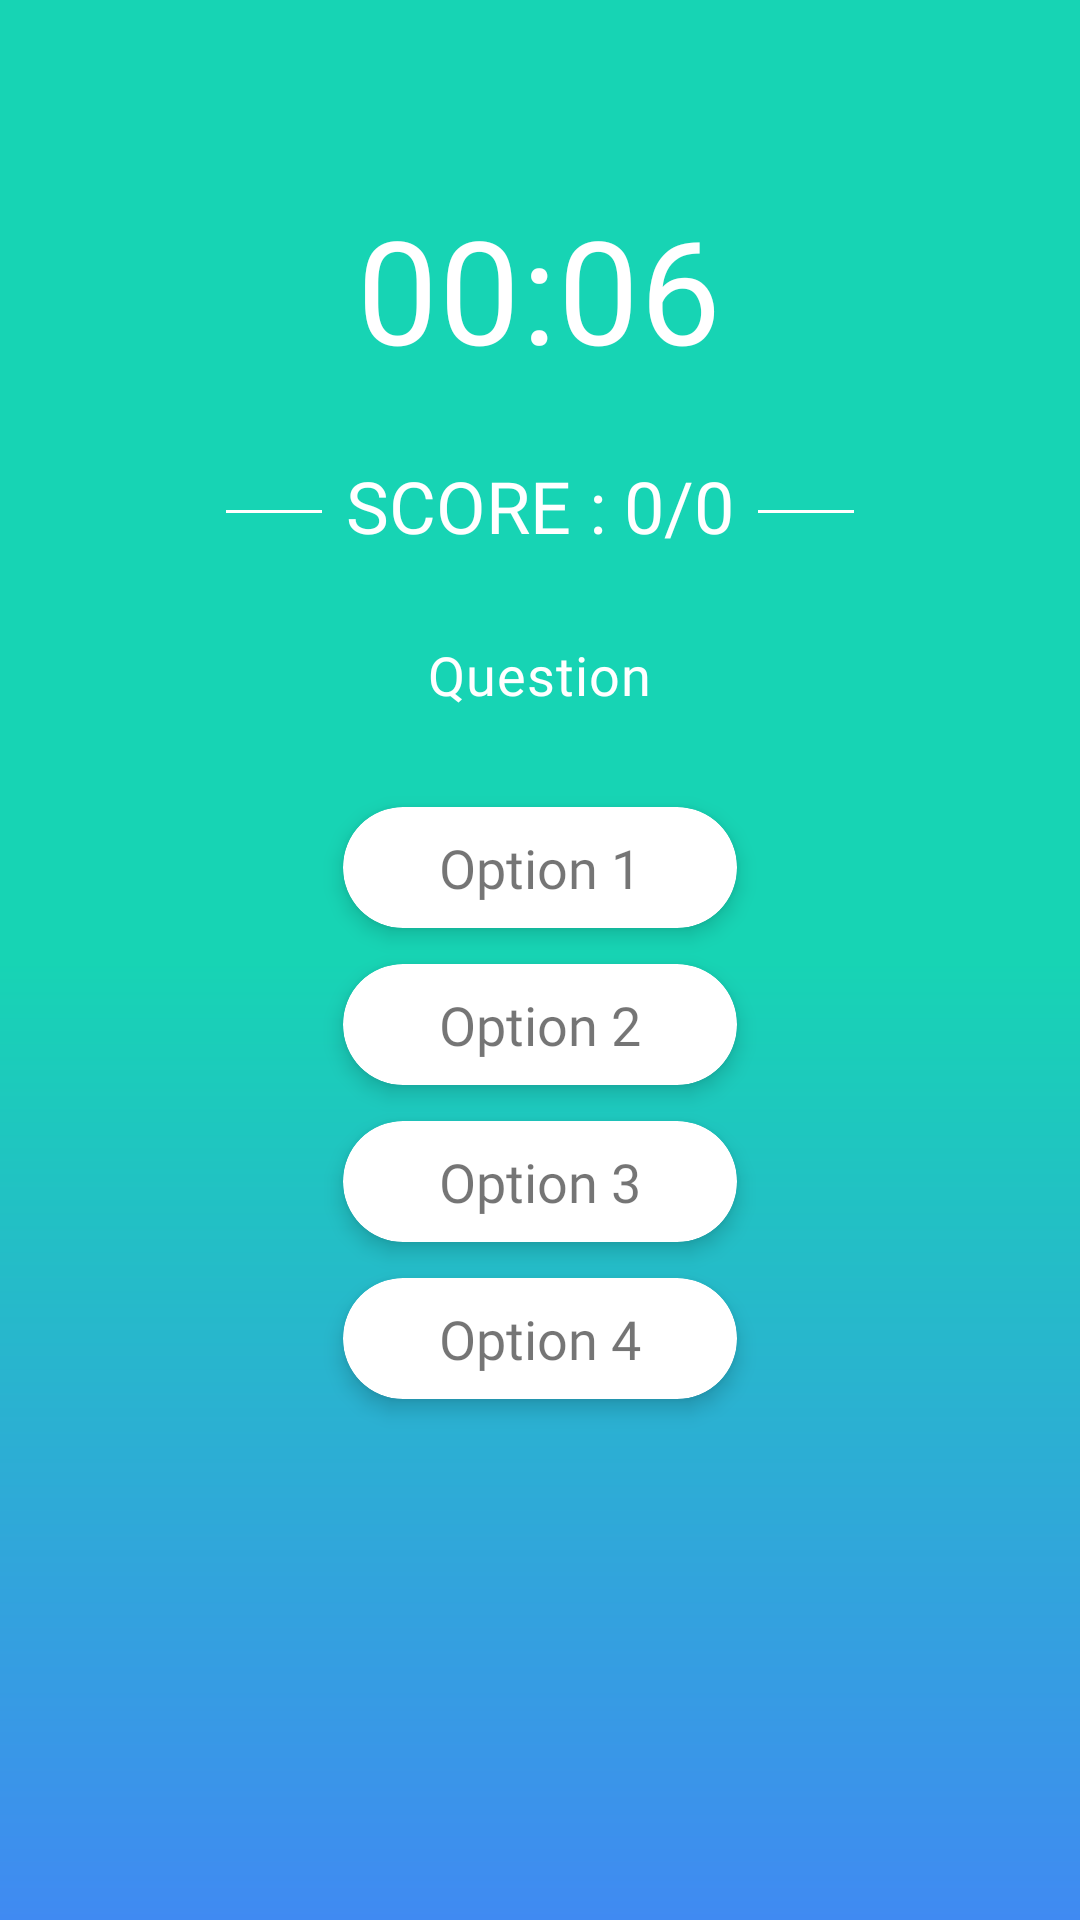

Layout XML and referenced resources for this Android screen:
<!-- AndroidManifest.xml: activity theme AppTheme.NoActionBar -->
<!-- res/layout/activity_quiz.xml -->
<?xml version="1.0" encoding="utf-8"?>
<RelativeLayout xmlns:android="http://schemas.android.com/apk/res/android"
    xmlns:app="http://schemas.android.com/apk/res-auto"
    xmlns:tools="http://schemas.android.com/tools"
    android:layout_width="match_parent"
    android:layout_height="match_parent"
    android:orientation="vertical"
    tools:context="com.womentechmakers.wtmapp.Quiz.QuizActivity">

    <RelativeLayout
        android:id="@+id/layout_quiz"
        android:layout_width="match_parent"
        android:layout_height="match_parent"
        android:background="@drawable/quiz_gradient"
        android:orientation="vertical"
        tools:context="com.womentechmakers.wtmapp.Quiz.QuizActivity">


        <TextView
            android:id="@+id/time_textview"
            android:layout_width="wrap_content"
            android:layout_height="wrap_content"
            android:layout_centerHorizontal="true"
            android:layout_gravity="center_horizontal"
            android:layout_marginTop="64dp"
            android:fontFamily="@font/barlow_medium"
            android:letterSpacing="0.01"
            android:lineSpacingExtra="1.3sp"
            android:text="00:06"
            android:textColor="@color/colorWhite"
            android:textSize="48sp" />

        <LinearLayout
            android:id="@+id/scoreLinLayout"
            android:layout_width="match_parent"
            android:layout_height="wrap_content"
            android:layout_below="@id/time_textview"
            android:layout_marginTop="16dp"
            android:gravity="center">

            <View
                android:layout_width="32dp"
                android:layout_height="1dp"
                android:layout_gravity="center"
                android:layout_marginTop="2dp"
                android:background="@color/colorWhite" />

            <TextView
                android:id="@+id/score_tv"
                android:layout_width="wrap_content"
                android:layout_height="wrap_content"
                android:fontFamily="@font/barlow_medium"
                android:padding="8dp"
                android:text="SCORE : 0/0"
                android:textColor="@color/colorWhite"
                android:textSize="24sp" />

            <View
                android:layout_width="32dp"
                android:layout_height="1dp"
                android:layout_gravity="center"
                android:layout_marginTop="2dp"
                android:background="@color/colorWhite" />

        </LinearLayout>

        <TextView
            android:id="@+id/question"
            android:layout_width="wrap_content"
            android:layout_height="wrap_content"
            android:layout_below="@id/scoreLinLayout"
            android:layout_centerHorizontal="true"
            android:layout_gravity="center_horizontal"
            android:layout_marginLeft="32dp"
            android:layout_marginTop="20dp"
            android:layout_marginRight="32dp"
            android:layout_marginBottom="20dp"
            android:fontFamily="@font/barlow_medium"
            android:letterSpacing="0.02"
            android:lineSpacingExtra="2sp"
            android:text="Question"
            android:textColor="@color/colorWhite"
            android:textSize="18sp" />

        <androidx.cardview.widget.CardView
            android:id="@+id/option1"
            android:layout_width="wrap_content"
            android:layout_height="wrap_content"
            android:layout_below="@id/question"
            android:layout_centerHorizontal="true"
            android:layout_marginTop="12dp"
            app:cardCornerRadius="20dp"
            app:cardElevation="4dp">

            <TextView
                android:id="@+id/option1text"
                android:layout_width="wrap_content"
                android:layout_height="wrap_content"
                android:layout_marginLeft="32dp"
                android:layout_marginTop="8dp"
                android:layout_marginRight="32dp"
                android:layout_marginBottom="8dp"
                android:fontFamily="@font/barlow_medium"
                android:text="Option 1"
                android:textSize="18sp" />

        </androidx.cardview.widget.CardView>

        <androidx.cardview.widget.CardView
            android:id="@+id/option2"
            android:layout_width="wrap_content"
            android:layout_height="wrap_content"
            android:layout_below="@id/option1"
            android:layout_centerHorizontal="true"
            android:layout_marginTop="12dp"
            app:cardCornerRadius="20dp"
            app:cardElevation="4dp">

            <TextView
                android:id="@+id/option2text"
                android:layout_width="wrap_content"
                android:layout_height="wrap_content"
                android:layout_marginLeft="32dp"
                android:layout_marginTop="8dp"
                android:layout_marginRight="32dp"
                android:layout_marginBottom="8dp"
                android:fontFamily="@font/barlow_medium"
                android:text="Option 2"
                android:textSize="18sp" />

        </androidx.cardview.widget.CardView>

        <androidx.cardview.widget.CardView
            android:id="@+id/option3"
            android:layout_width="wrap_content"
            android:layout_height="wrap_content"
            android:layout_below="@id/option2"
            android:layout_centerHorizontal="true"
            android:layout_marginTop="12dp"
            app:cardCornerRadius="20dp"
            app:cardElevation="4dp">

            <TextView
                android:id="@+id/option3text"
                android:layout_width="wrap_content"
                android:layout_height="wrap_content"
                android:layout_marginLeft="32dp"
                android:layout_marginTop="8dp"
                android:layout_marginRight="32dp"
                android:layout_marginBottom="8dp"
                android:fontFamily="@font/barlow_medium"
                android:text="Option 3"
                android:textSize="18sp" />

        </androidx.cardview.widget.CardView>

        <androidx.cardview.widget.CardView
            android:id="@+id/option4"
            android:layout_width="wrap_content"
            android:layout_height="wrap_content"
            android:layout_below="@id/option3"
            android:layout_centerHorizontal="true"
            android:layout_marginTop="12dp"
            app:cardCornerRadius="20dp"
            app:cardElevation="4dp">

            <TextView
                android:id="@+id/option4text"
                android:layout_width="wrap_content"
                android:layout_height="wrap_content"
                android:layout_marginLeft="32dp"
                android:layout_marginTop="8dp"
                android:layout_marginRight="32dp"
                android:layout_marginBottom="8dp"
                android:fontFamily="@font/barlow_medium"
                android:text="Option 4"
                android:textSize="18sp" />

        </androidx.cardview.widget.CardView>

        <androidx.cardview.widget.CardView
            android:id="@+id/finish_quiz"
            android:layout_width="wrap_content"
            android:layout_height="wrap_content"
            android:layout_alignParentBottom="true"
            android:layout_centerHorizontal="true"
            android:layout_marginBottom="32dp"
            android:visibility="gone"
            app:cardBackgroundColor="@color/colorQuizButton"
            app:cardCornerRadius="4dp"
            app:cardElevation="4dp">

            <TextView
                android:id="@+id/finish_quiz_tv"
                android:layout_width="wrap_content"
                android:layout_height="wrap_content"
                android:layout_marginLeft="32dp"
                android:layout_marginTop="8dp"
                android:layout_marginRight="32dp"
                android:layout_marginBottom="8dp"
                android:fontFamily="@font/barlow_medium"
                android:text=" Finish Quiz"
                android:textColor="@color/colorWhite"
                android:textSize="22sp" />

        </androidx.cardview.widget.CardView>
    </RelativeLayout>

</RelativeLayout>
<!-- resources referenced by this layout -->
<resources>
  <color name="colorQuizButton">#3e8def</color>
  <color name="colorWhite">#FFFFFF</color>
  <!-- drawable quiz_gradient (drawable) -->
  <?xml version="1.0" encoding="UTF-8"?>
  <shape xmlns:android="http://schemas.android.com/apk/res/android" android:shape="rectangle" >
  
      <gradient
          android:angle="90"
          android:endColor="@color/colorGradientGreen"
          android:centerColor="@color/colorGradientGreen"
          android:startColor="@color/colorGradientBlue"
          android:type="linear" />
  
      <corners
          android:radius="0dp"/>
  
  </shape>
  <style name="AppTheme.NoActionBar">
          <item name="windowActionBar">false</item>
          <item name="windowNoTitle">true</item>
      </style>
  <color name="colorGradientGreen">#17d4b4</color>
  <color name="colorGradientBlue">#408af2</color>
</resources>
